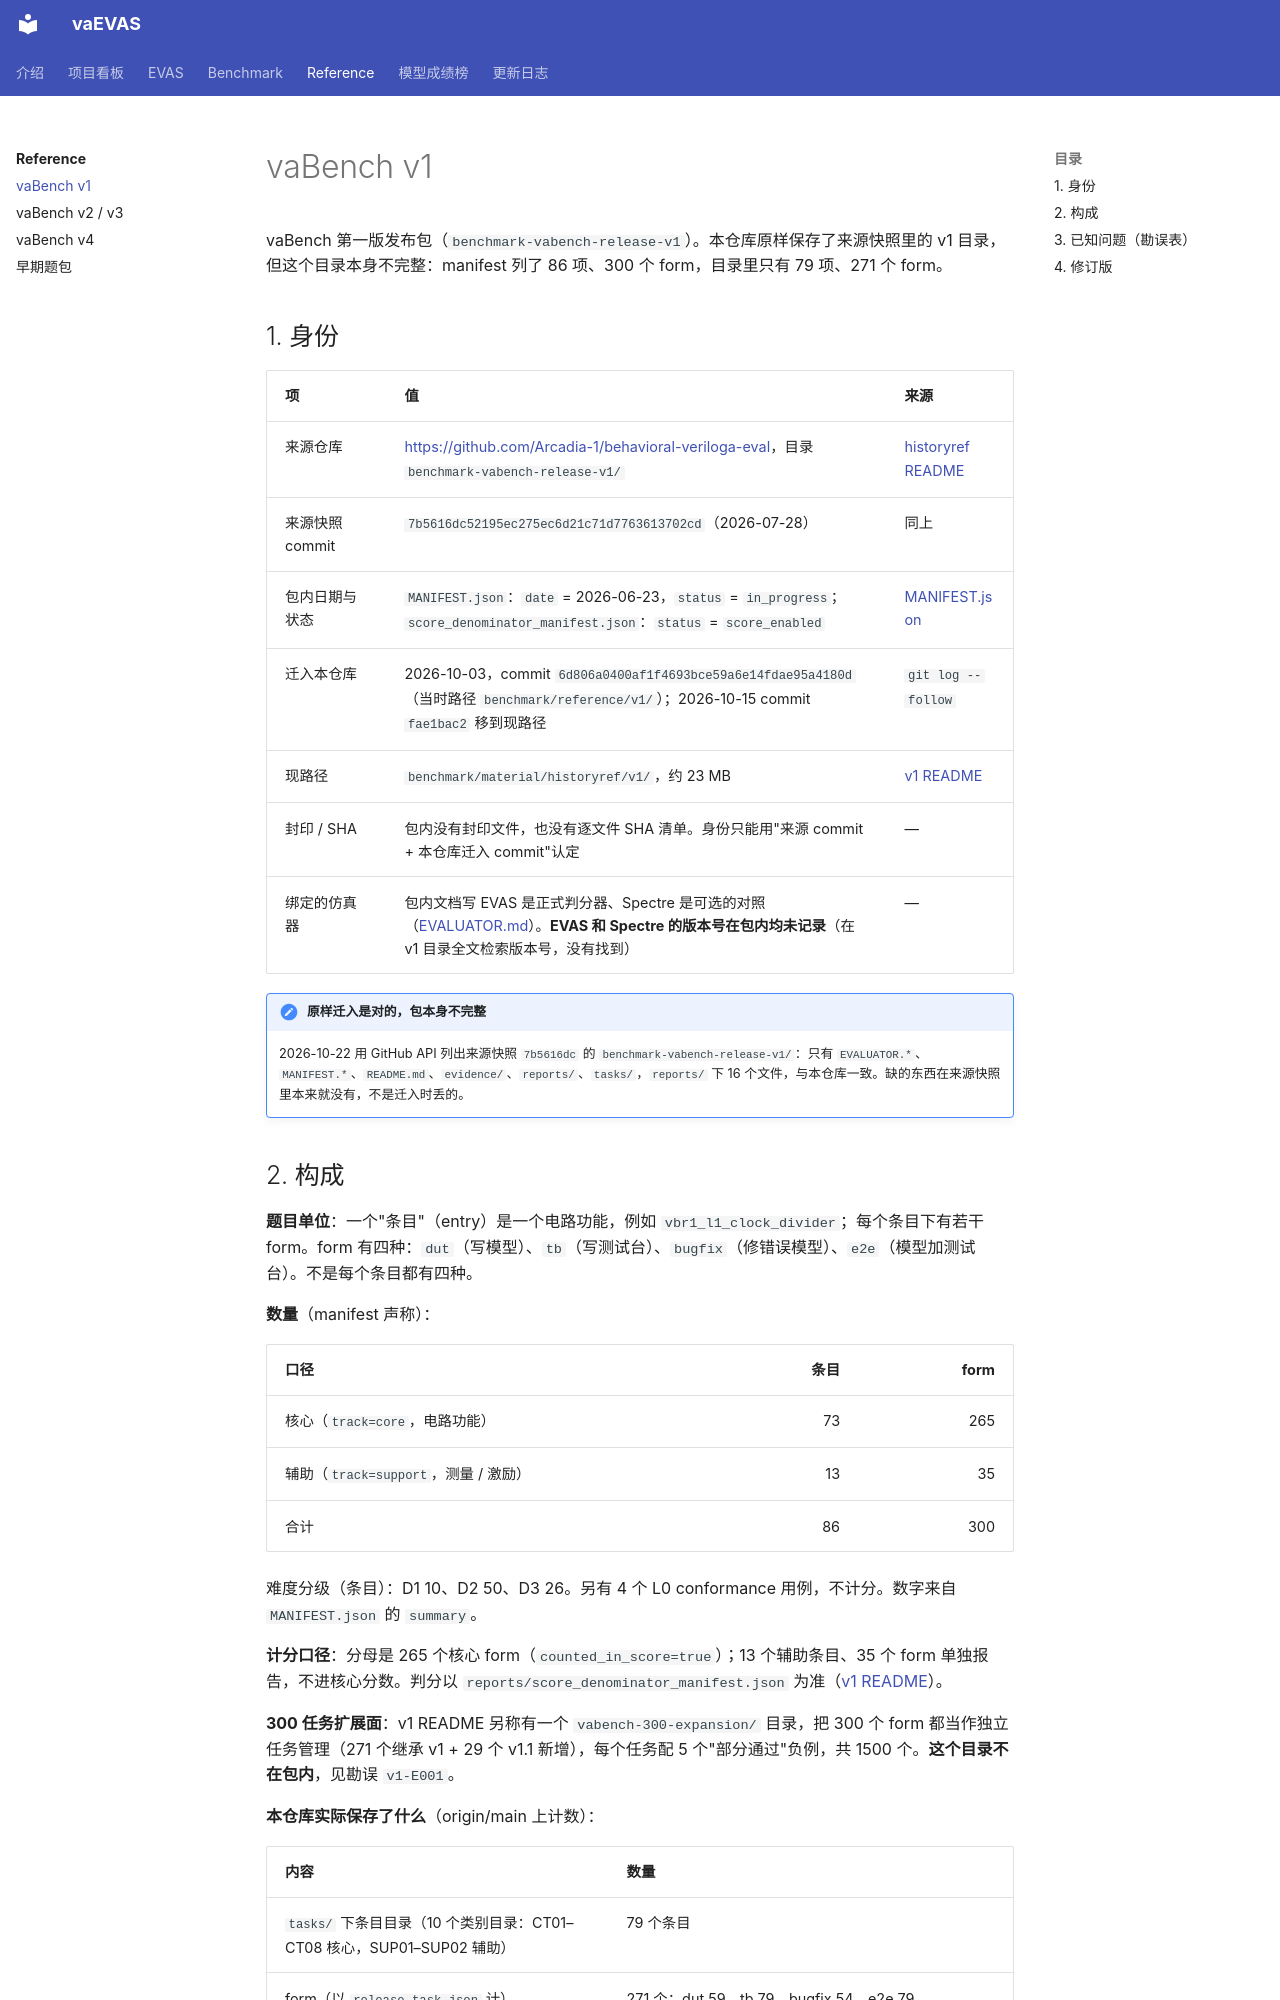

repository: BucketSran/vaevas-site · page: reference/vabench-v1/index.html · generator: mkdocs

# vaBench v1

vaBench 第一版发布包（`benchmark-vabench-release-v1`）。本仓库原样保存了来源快照里的 v1 目录，但这个目录本身不完整：manifest 列了 86 项、300 个 form，目录里只有 79 项、271 个 form。

## 1. 身份

| 项 | 值 | 来源 |
| --- | --- | --- |
| 来源仓库 | <https://github.com/Arcadia-1/behavioral-veriloga-eval>，目录 `benchmark-vabench-release-v1/` | [historyref README](repo:benchmark/material/historyref/README.md) |
| 来源快照 commit | `7b5616dc52195ec275ec6d21c71d7763613702cd`（2026-07-28） | 同上 |
| 包内日期与状态 | `MANIFEST.json`：`date` = 2026-06-23，`status` = `in_progress`；`score_denominator_manifest.json`：`status` = `score_enabled` | [MANIFEST.json](repo:benchmark/material/historyref/v1/MANIFEST.json) |
| 迁入本仓库 | 2026-10-03，commit `6d806a0400af1f4693bce59a6e14fdae95a4180d`（当时路径 `benchmark/reference/v1/`）；2026-10-15 commit `fae1bac2` 移到现路径 | `git log --follow` |
| 现路径 | `benchmark/material/historyref/v1/`，约 23 MB | [v1 README](repo:benchmark/material/historyref/v1/README.md) |
| 封印 / SHA | 包内没有封印文件，也没有逐文件 SHA 清单。身份只能用"来源 commit + 本仓库迁入 commit"认定 | — |
| 绑定的仿真器 | 包内文档写 EVAS 是正式判分器、Spectre 是可选的对照（[EVALUATOR.md](repo:benchmark/material/historyref/v1/EVALUATOR.md)）。**EVAS 和 Spectre 的版本号在包内均未记录**（在 v1 目录全文检索版本号，没有找到） | — |

!!! note "原样迁入是对的，包本身不完整"
    2026-10-22 用 GitHub API 列出来源快照 `7b5616dc` 的 `benchmark-vabench-release-v1/`：只有 `EVALUATOR.*`、`MANIFEST.*`、`README.md`、`evidence/`、`reports/`、`tasks/`，`reports/` 下 16 个文件，与本仓库一致。缺的东西在来源快照里本来就没有，不是迁入时丢的。
